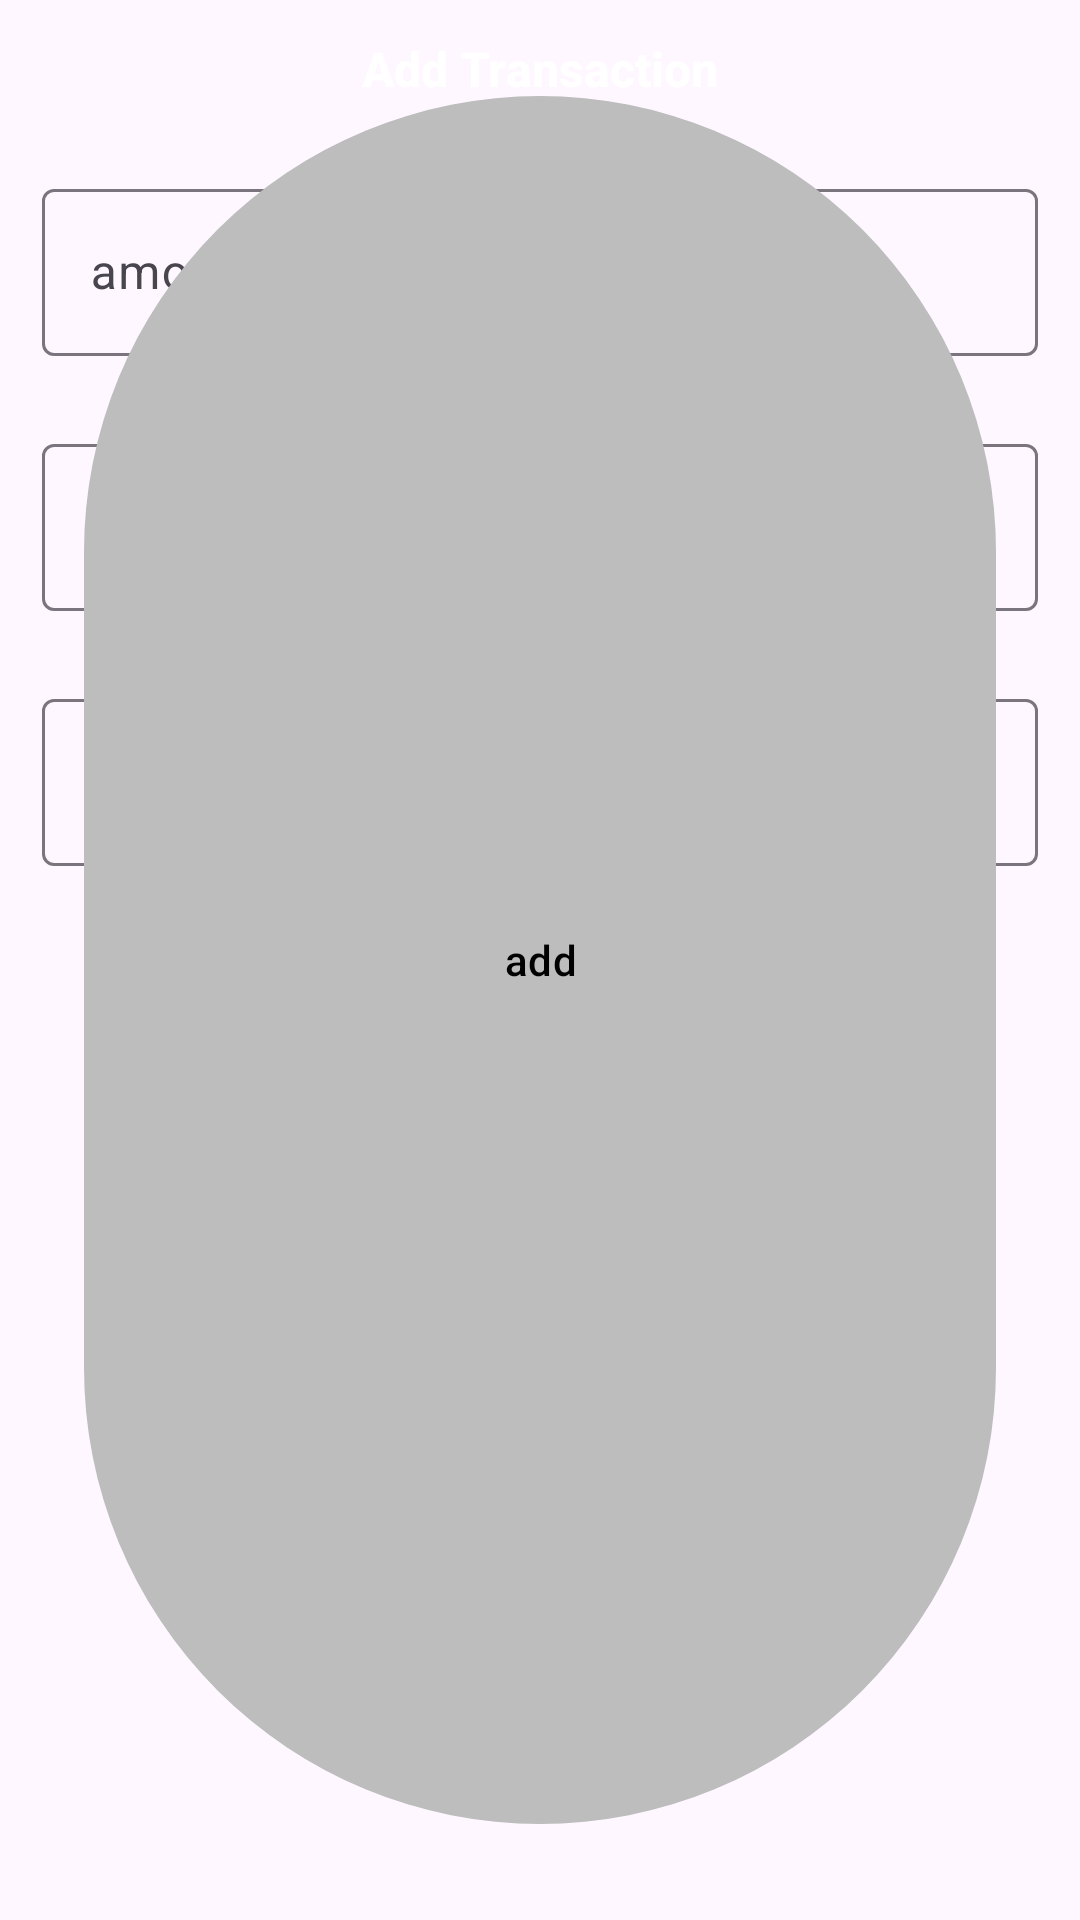

This screen was rendered from an Android layout file. Write that file and the resources it references.
<!-- AndroidManifest.xml: application theme Theme.Astro -->
<!-- res/layout/add_transaction_bottom_sheet_layout.xml -->
<?xml version="1.0" encoding="utf-8"?>
<layout xmlns:android="http://schemas.android.com/apk/res/android"
    xmlns:app="http://schemas.android.com/apk/res-auto"
    xmlns:tools="http://schemas.android.com/tools">

    <androidx.constraintlayout.widget.ConstraintLayout
        android:layout_width="match_parent"
        android:layout_height="wrap_content"
        android:paddingBottom="28dp"
        tools:background="@color/appPrimaryDark">


        <com.google.android.material.textview.MaterialTextView
            android:id="@+id/tvTitle"
            style="@style/MyRoundedTextViewSyle"
            android:layout_width="wrap_content"
            android:layout_height="wrap_content"
            android:layout_marginTop="12dp"
            android:text="Add Transaction"
            android:textSize="16sp"
            app:layout_constraintEnd_toEndOf="parent"
            app:layout_constraintHorizontal_bias="0.5"
            app:layout_constraintStart_toStartOf="parent"
            app:layout_constraintTop_toTopOf="parent" />


        <com.google.android.material.textfield.TextInputLayout
            android:id="@+id/tlAmount"
            android:layout_width="match_parent"
            android:layout_height="wrap_content"
            android:layout_marginHorizontal="14dp"
            android:layout_marginTop="24dp"
            android:layout_marginBottom="24dp"
            app:layout_constraintTop_toBottomOf="@id/tvTitle">


            <com.google.android.material.textfield.TextInputEditText
                android:id="@+id/etAmount"
                android:layout_width="match_parent"
                android:layout_height="wrap_content"
                android:hint="amount"
                android:inputType="numberDecimal"
                android:textColor="@color/white" />
        </com.google.android.material.textfield.TextInputLayout>

        <com.google.android.material.textfield.TextInputLayout
            android:id="@+id/tlMethod"
            android:layout_width="match_parent"
            android:layout_height="wrap_content"
            android:layout_marginHorizontal="14dp"
            android:layout_marginTop="24dp"
            android:layout_marginBottom="24dp"
            app:layout_constraintTop_toBottomOf="@id/tlAmount">


            <com.google.android.material.textfield.TextInputEditText
                android:id="@+id/etMethod"
                android:layout_width="match_parent"
                android:layout_height="wrap_content"
                android:hint="Method"
                android:textColor="@color/white" />
        </com.google.android.material.textfield.TextInputLayout>

        <com.google.android.material.textfield.TextInputLayout
            android:id="@+id/tldate"
            android:layout_width="match_parent"
            android:layout_height="wrap_content"
            android:layout_marginHorizontal="14dp"
            android:layout_marginTop="24dp"
            android:layout_marginBottom="24dp"
            app:layout_constraintTop_toBottomOf="@id/tlMethod">


            <com.google.android.material.textfield.TextInputEditText
                android:id="@+id/etdate"
                android:layout_width="match_parent"
                android:layout_height="wrap_content"
                android:hint="date"
                android:inputType="number"
                android:textColor="@color/white" />
        </com.google.android.material.textfield.TextInputLayout>

        <com.google.android.material.button.MaterialButton
            android:id="@+id/btPositiveCta"
            android:layout_width="match_parent"
            android:layout_height="match_parent"
            android:layout_marginHorizontal="28dp"
            android:layout_marginTop="28dp"
            android:text="add"
            android:textColor="@color/black"
            app:backgroundTint="@color/appSecondaryDark80"
            app:layout_constraintTop_toBottomOf="@id/tldate" />

    </androidx.constraintlayout.widget.ConstraintLayout>

</layout>
<!-- resources referenced by this layout -->
<resources>
  <color name="appPrimaryDark">#0F0F0F</color>
  <color name="appSecondaryDark80">#BDBDBD</color>
  <color name="black">#FF000000</color>
  <color name="white">#FFFFFFFF</color>
  <style name="MyRoundedTextViewSyle" parent="MyTextViewStyle">
          <item name="fontFamily">@font/roboto_bold</item>
          <item name="android:textFontWeight">800</item>
      </style>
  <style name="Theme.Astro" parent="Base.Theme.Astro" />
  <style name="MyTextViewStyle" parent="android:Widget.TextView">
          <item name="android:textColor">@color/white</item>
          <item name="fontFamily">@font/roboto_regular</item>
      </style>
  <style name="Base.Theme.Astro" parent="Theme.Material3.DayNight.NoActionBar">
          
          <item name="colorPrimary">@color/appPrimaryLight80</item>
          <item name="colorOnPrimary">@color/appPrimaryDark</item>
          <item name="colorPrimaryContainer">@color/appPrimaryDark</item>
          <item name="colorOnPrimaryContainer">@color/white</item>
  
          <item name="android:textViewStyle">@style/MyTextViewStyle</item>
          <item name="bottomSheetDialogTheme">@style/AppBottomSheetDialogTheme</item>
      </style>
  <color name="appPrimaryLight80">#1e8f80</color>
  <style name="AppBottomSheetDialogTheme" parent="Theme.Design.Light.BottomSheetDialog">
          <item name="bottomSheetStyle">@style/AppModalStyle</item>
      </style>
  <style name="AppModalStyle" parent="Widget.Design.BottomSheet.Modal">
          <item name="android:background">@drawable/top_rounded_box</item>
      </style>
  <!-- drawable top_rounded_box (drawable) -->
  <?xml version="1.0" encoding="utf-8"?>
  <shape xmlns:android="http://schemas.android.com/apk/res/android"
      android:shape="rectangle">
      <corners
          android:topLeftRadius="16sp"
          android:topRightRadius="16sp" />
      <solid android:color="@color/appSecondaryDarkCard" />
  
  
  </shape>
</resources>
